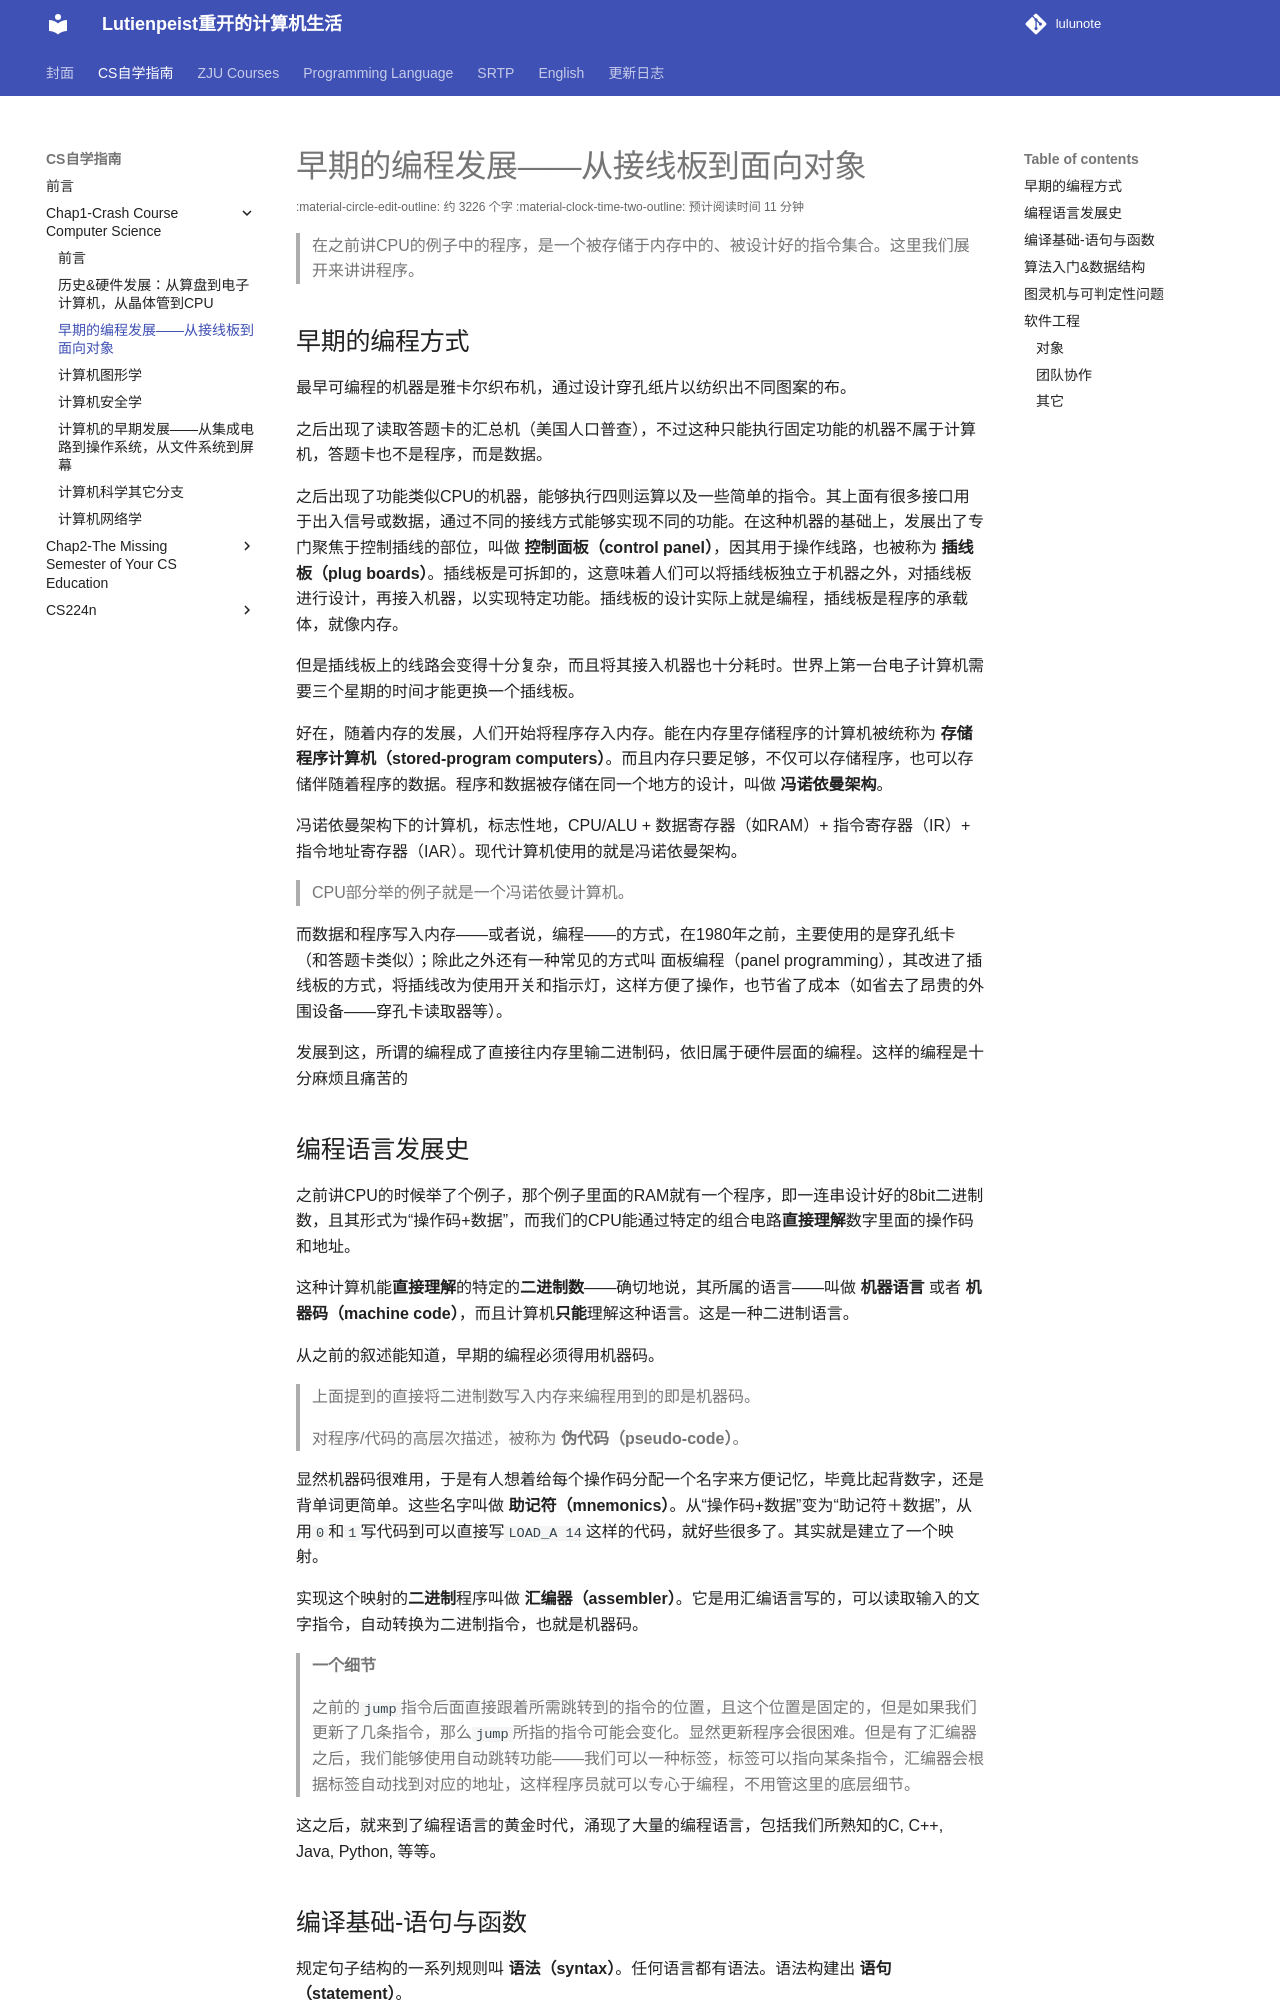

repository: RimLutienpeist/lutienpeist.github.io · page: CSself/Chap1intro/510/index.html · generator: mkdocs

# 早期的编程发展——从接线板到面向对象

> 在之前讲CPU的例子中的程序，是一个被存储于内存中的、被设计好的指令集合。这里我们展开来讲讲程序。

## 早期的编程方式

最早可编程的机器是雅卡尔织布机，通过设计穿孔纸片以纺织出不同图案的布。

之后出现了读取答题卡的汇总机（美国人口普查），不过这种只能执行固定功能的机器不属于计算机，答题卡也不是程序，而是数据。

之后出现了功能类似CPU的机器，能够执行四则运算以及一些简单的指令。其上面有很多接口用于出入信号或数据，通过不同的接线方式能够实现不同的功能。在这种机器的基础上，发展出了专门聚焦于控制插线的部位，叫做 **控制面板（control panel）**，因其用于操作线路，也被称为 **插线板（plug boards）**。插线板是可拆卸的，这意味着人们可以将插线板独立于机器之外，对插线板进行设计，再接入机器，以实现特定功能。插线板的设计实际上就是编程，插线板是程序的承载体，就像内存。

但是插线板上的线路会变得十分复杂，而且将其接入机器也十分耗时。世界上第一台电子计算机需要三个星期的时间才能更换一个插线板。

好在，随着内存的发展，人们开始将程序存入内存。能在内存里存储程序的计算机被统称为 **存储程序计算机（stored-program computers）**。而且内存只要足够，不仅可以存储程序，也可以存储伴随着程序的数据。程序和数据被存储在同一个地方的设计，叫做 **冯诺依曼架构**。

 冯诺依曼架构下的计算机，标志性地，CPU/ALU + 数据寄存器（如RAM）+ 指令寄存器（IR）+ 指令地址寄存器（IAR）。现代计算机使用的就是冯诺依曼架构。

> CPU部分举的例子就是一个冯诺依曼计算机。

而数据和程序写入内存——或者说，编程——的方式，在1980年之前，主要使用的是穿孔纸卡（和答题卡类似）；除此之外还有一种常见的方式叫 面板编程（panel programming），其改进了插线板的方式，将插线改为使用开关和指示灯，这样方便了操作，也节省了成本（如省去了昂贵的外围设备——穿孔卡读取器等）。

发展到这，所谓的编程成了直接往内存里输二进制码，依旧属于硬件层面的编程。这样的编程是十分麻烦且痛苦的

## 编程语言发展史

之前讲CPU的时候举了个例子，那个例子里面的RAM就有一个程序，即一连串设计好的8bit二进制数，且其形式为“操作码+数据”，而我们的CPU能通过特定的组合电路**直接理解**数字里面的操作码和地址。

这种计算机能**直接理解**的特定的**二进制数**——确切地说，其所属的语言——叫做 **机器语言** 或者 **机器码（machine code）**，而且计算机**只能**理解这种语言。这是一种二进制语言。

从之前的叙述能知道，早期的编程必须得用机器码。

> 上面提到的直接将二进制数写入内存来编程用到的即是机器码。

> 对程序/代码的高层次描述，被称为 **伪代码（pseudo-code）**。

显然机器码很难用，于是有人想着给每个操作码分配一个名字来方便记忆，毕竟比起背数字，还是背单词更简单。这些名字叫做 **助记符（mnemonics）**。从“操作码+数据”变为“助记符＋数据”，从用`0`和`1`写代码到可以直接写`LOAD_A 14`这样的代码，就好些很多了。其实就是建立了一个映射。

实现这个映射的**二进制**程序叫做 **汇编器（assembler）**。它是用汇编语言写的，可以读取输入的文字指令，自动转换为二进制指令，也就是机器码。

> **一个细节**
>
> 之前的`jump`指令后面直接跟着所需跳转到的指令的位置，且这个位置是固定的，但是如果我们更新了几条指令，那么`jump`所指的指令可能会变化。显然更新程序会很困难。但是有了汇编器之后，我们能够使用自动跳转功能——我们可以一种标签，标签可以指向某条指令，汇编器会根据标签自动找到对应的地址，这样程序员就可以专心于编程，不用管这里的底层细节。

这之后，就来到了编程语言的黄金时代，涌现了大量的编程语言，包括我们所熟知的C, C++, Java, Python, 等等。
